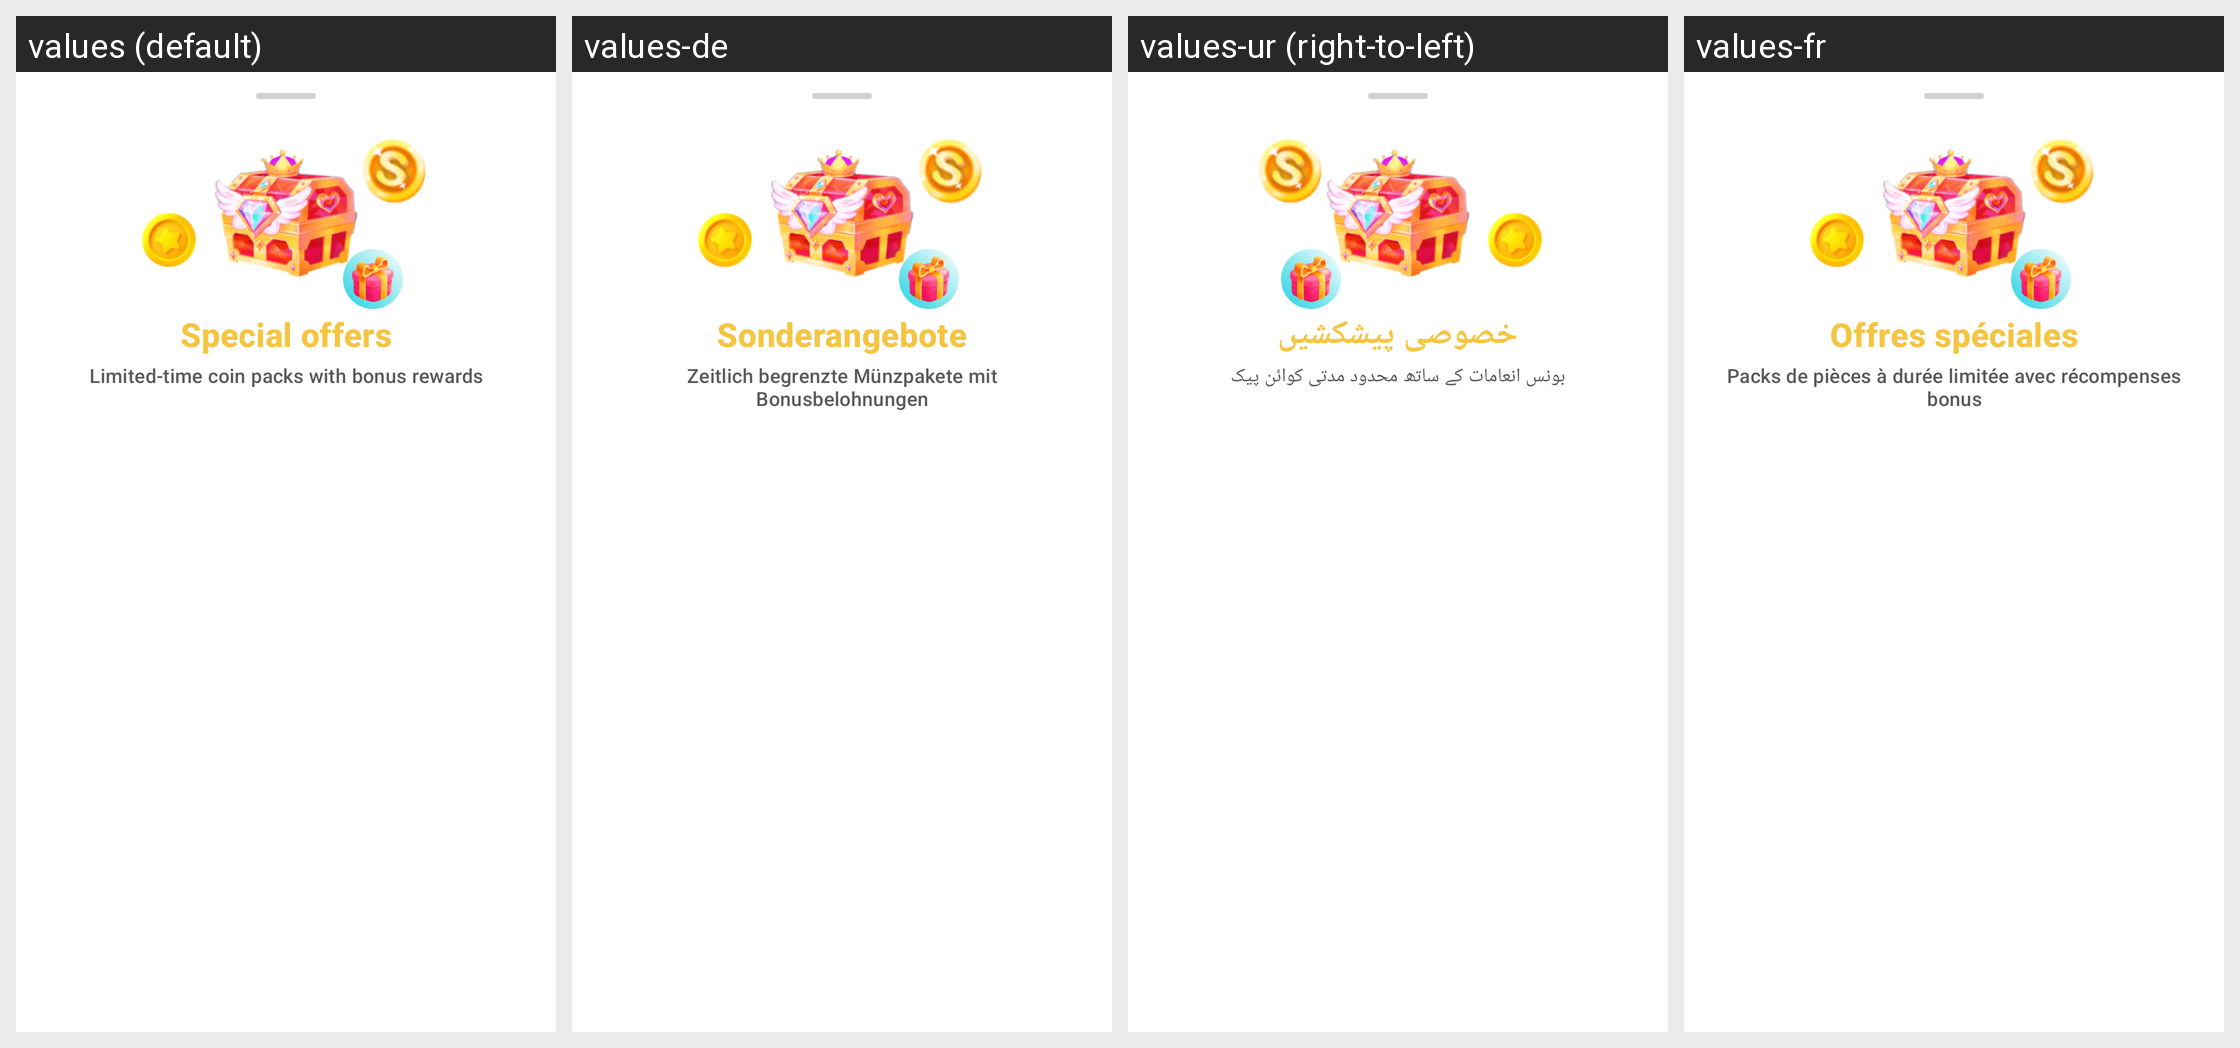

Translations of the strings shown on this Android screen, per locale in the grid:
Android screen res/layout/bottom_sheet_offers.xml rendered under 4 locales, left to right: values (default), values-de, values-ur (right-to-left), values-fr. Device: Nexus 5 (rendered at 1080×1920; each locale shown at half size, 540×960, under a caption strip naming it); theme Theme.AuraLive.
Other locales in the repository, not shown: values-ar, values-es, values-hi, values-in, values-pt-rBR, values-ru, values-tr, values-zh-rCN.
Strings drawn on this screen, with the default value and each locale's value (text and hints the layout hard-codes, and strings that could not be matched under every locale, appear in the picture but are not listed):

store_offers_title
  values: Special offers
  values-de: Sonderangebote
  values-ur: خصوصی پیشکشیں
  values-fr: Offres spéciales

store_offers_subtitle
  values: Limited-time coin packs with bonus rewards
  values-de: Zeitlich begrenzte Münzpakete mit Bonusbelohnungen
  values-ur: بونس انعامات کے ساتھ محدود مدتی کوائن پیک
  values-fr: Packs de pièces à durée limitée avec récompenses bonus
